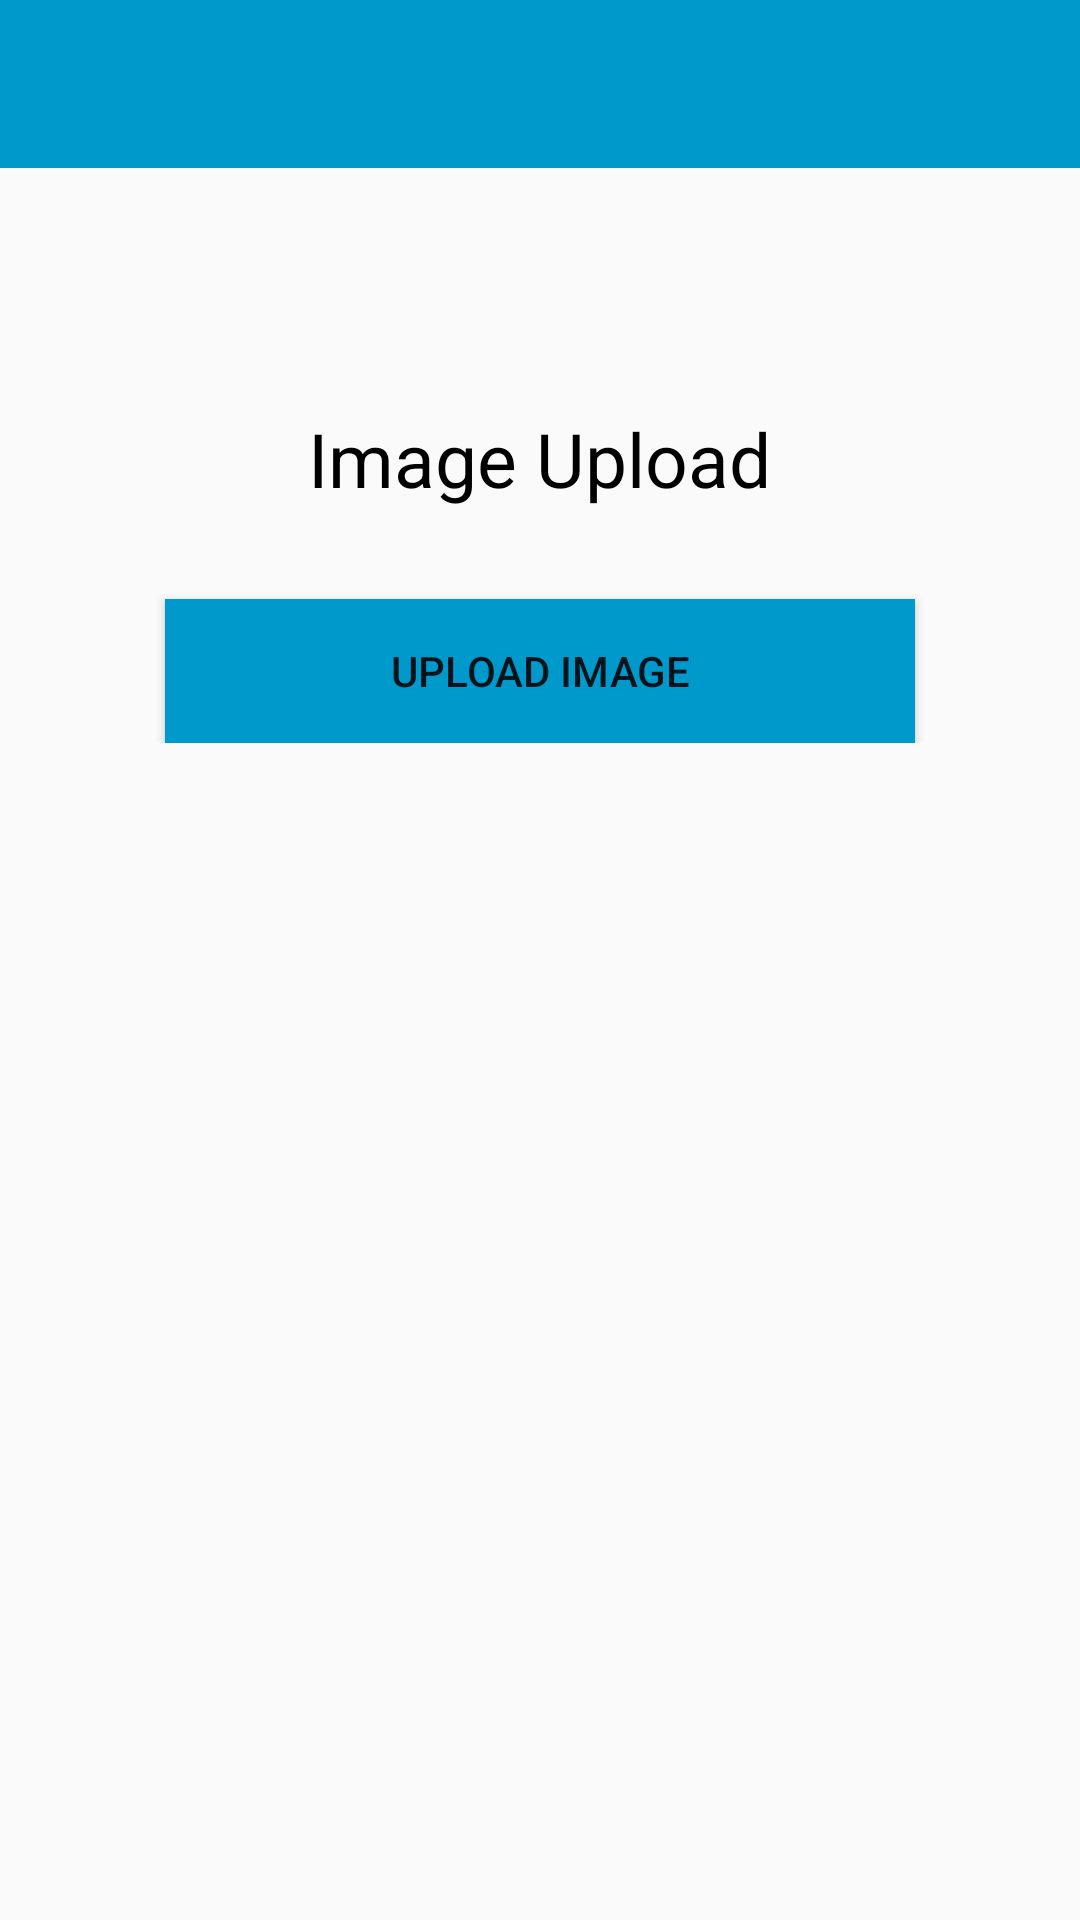

Produce the Android XML layout that renders to this screen, including the resource entries it uses.
<!-- AndroidManifest.xml: application theme AppTheme -->
<!-- res/layout/activity_image_upload.xml -->
<LinearLayout xmlns:android="http://schemas.android.com/apk/res/android"
    xmlns:tools="http://schemas.android.com/tools" android:layout_width="match_parent"
    android:layout_height="match_parent"
    android:orientation="vertical"
    tools:context="developer.pardeep.workin.ImageUpload">
    <android.support.v7.widget.Toolbar
        android:layout_height="?attr/actionBarSize"
        android:layout_width="match_parent"
        android:background="@android:color/holo_blue_dark"></android.support.v7.widget.Toolbar>
    <FrameLayout
        android:id="@+id/frameLayoutImageUpload"
        android:layout_width="match_parent"
        android:layout_height="match_parent">
    <ScrollView
        android:layout_width="match_parent"
        android:layout_height="match_parent">
        <LinearLayout
            android:layout_marginTop="80dp"
            android:layout_width="match_parent"
            android:layout_height="wrap_content"
            android:orientation="vertical">
            <TextView
                android:layout_width="wrap_content"
                android:layout_height="wrap_content"

                android:text="Image Upload"
                android:textSize="25sp"
                android:layout_gravity="center"
                android:textColor="@android:color/black"/>
            <Button
                android:background="@android:color/holo_blue_dark"
                android:layout_marginTop="30dp"
                android:layout_gravity="center"
                android:layout_width="250dp"
                android:layout_height="wrap_content"
                android:id="@+id/buttonImageUpload"
                android:text="Upload Image"/>
        </LinearLayout>
    </ScrollView>
    </FrameLayout>
</LinearLayout>
<!-- resources referenced by this layout -->
<resources>
  <style name="AppTheme" parent="Theme.AppCompat.Light.NoActionBar">
          
          <item name="colorPrimary">@android:color/holo_blue_light</item>
          <item name="colorPrimaryDark">@android:color/holo_blue_dark</item>
          <item name="colorAccent">@android:color/black</item>
      </style>
</resources>
